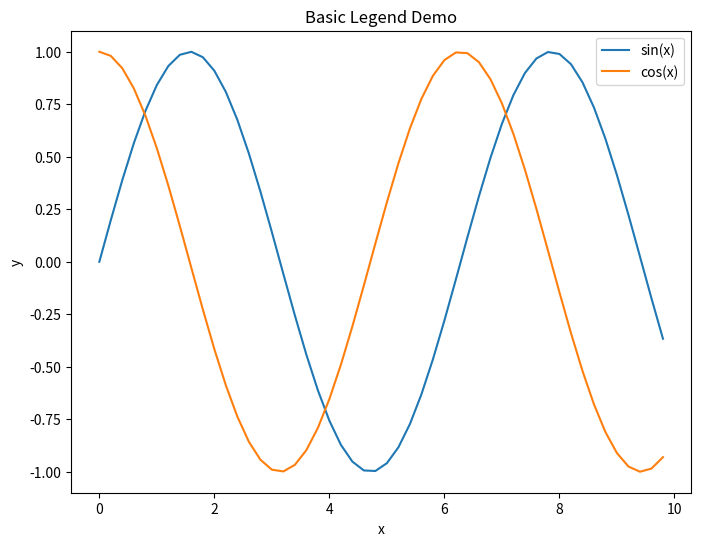

This chart was generated by the following Python code: (Note: this script raises an exception after producing the figure.)
#!/usr/bin/env python3
"""Demonstration of legend functionality following SOLID principles
Shows legend positioning, labeling, and rendering across all backends"""

import numpy as np
import matplotlib.pyplot as plt

def basic_legend_example():
    """Basic legend usage with labeled plots"""
    print("=== Basic Legend Example ===")
    
    # Generate data
    x = np.arange(50) * 0.2
    y1 = np.sin(x)
    y2 = np.cos(x)
    
    fig, ax = plt.subplots(figsize=(8, 6))
    ax.set_title("Basic Legend Demo")
    ax.set_xlabel("x")
    ax.set_ylabel("y")
    
    # Add labeled plots
    ax.plot(x, y1, label="sin(x)")
    ax.plot(x, y2, label="cos(x)")
    
    # Add legend with default position (upper right)
    ax.legend()
    
    plt.savefig('example/matplotlib/legend_demo/basic_legend.png', dpi=100)
    plt.savefig('example/matplotlib/legend_demo/basic_legend.pdf')
    plt.close()
    
    print("Created: basic_legend.png/pdf")

def positioned_legend_example():
    """Demonstrate different legend positions"""
    print("=== Legend Positioning Examples ===")
    
    # Generate test data
    x = np.arange(1, 21, dtype=float)
    y1 = np.sqrt(x)
    y2 = np.log(x)
    
    # Upper left position
    fig1, ax1 = plt.subplots(figsize=(8, 6))
    ax1.set_title("Legend: Upper Left")
    ax1.plot(x, y1, label="√x")
    ax1.plot(x, y2, label="ln(x)")
    ax1.legend(loc="upper left")
    plt.savefig('example/matplotlib/legend_demo/legend_upper_left.png', dpi=100)
    plt.savefig('example/matplotlib/legend_demo/legend_upper_left.pdf')
    plt.close()
    
    # Upper right position (default)
    fig2, ax2 = plt.subplots(figsize=(8, 6))
    ax2.set_title("Legend: Upper Right")
    ax2.plot(x, y1, label="√x")
    ax2.plot(x, y2, label="ln(x)")
    ax2.legend(loc="upper right")
    plt.savefig('example/matplotlib/legend_demo/legend_upper_right.png', dpi=100)
    plt.savefig('example/matplotlib/legend_demo/legend_upper_right.pdf')
    plt.close()
    
    # Lower left position
    fig3, ax3 = plt.subplots(figsize=(8, 6))
    ax3.set_title("Legend: Lower Left")
    ax3.plot(x, y1, label="√x")
    ax3.plot(x, y2, label="ln(x)")
    ax3.legend(loc="lower left")
    plt.savefig('example/matplotlib/legend_demo/legend_lower_left.png', dpi=100)
    plt.savefig('example/matplotlib/legend_demo/legend_lower_left.pdf')
    plt.close()
    
    # Lower right position
    fig4, ax4 = plt.subplots(figsize=(8, 6))
    ax4.set_title("Legend: Lower Right")
    ax4.plot(x, y1, label="√x")
    ax4.plot(x, y2, label="ln(x)")
    ax4.legend(loc="lower right")
    plt.savefig('example/matplotlib/legend_demo/legend_lower_right.png', dpi=100)
    plt.savefig('example/matplotlib/legend_demo/legend_lower_right.pdf')
    plt.close()
    
    print("Created: legend_upper_left/right.png/pdf, legend_lower_left/right.png/pdf")

def multi_function_legend_example():
    """Complex legend with multiple mathematical functions"""
    print("=== Multi-Function Legend Example ===")
    
    # Generate mathematical functions
    x = np.arange(100) * 0.1
    y1 = np.exp(-x/2.0) * np.cos(x)
    y2 = x * np.exp(-x/3.0)
    # Handle division by zero for sin(x)/x
    y3 = np.where(x == 0, 1.0, np.sin(x) / x)
    y4 = x**2 * np.exp(-x)
    
    fig, ax = plt.subplots(figsize=(10, 7.5))
    ax.set_title("Mathematical Functions with Legend")
    ax.set_xlabel("x")
    ax.set_ylabel("f(x)")
    
    # Add multiple labeled functions
    ax.plot(x, y1, label="e^(-x/2)cos(x)")
    ax.plot(x, y2, label="xe^(-x/3)")
    ax.plot(x, y3, label="sin(x)/x")
    ax.plot(x, y4, label="x²e^(-x)")
    
    # Add legend
    ax.legend()
    
    plt.savefig('example/matplotlib/legend_demo/multi_function_legend.png', dpi=100)
    plt.savefig('example/matplotlib/legend_demo/multi_function_legend.pdf')
    plt.close()
    
    print("Created: multi_function_legend.png/pdf")

if __name__ == "__main__":
    basic_legend_example()
    positioned_legend_example()
    multi_function_legend_example()